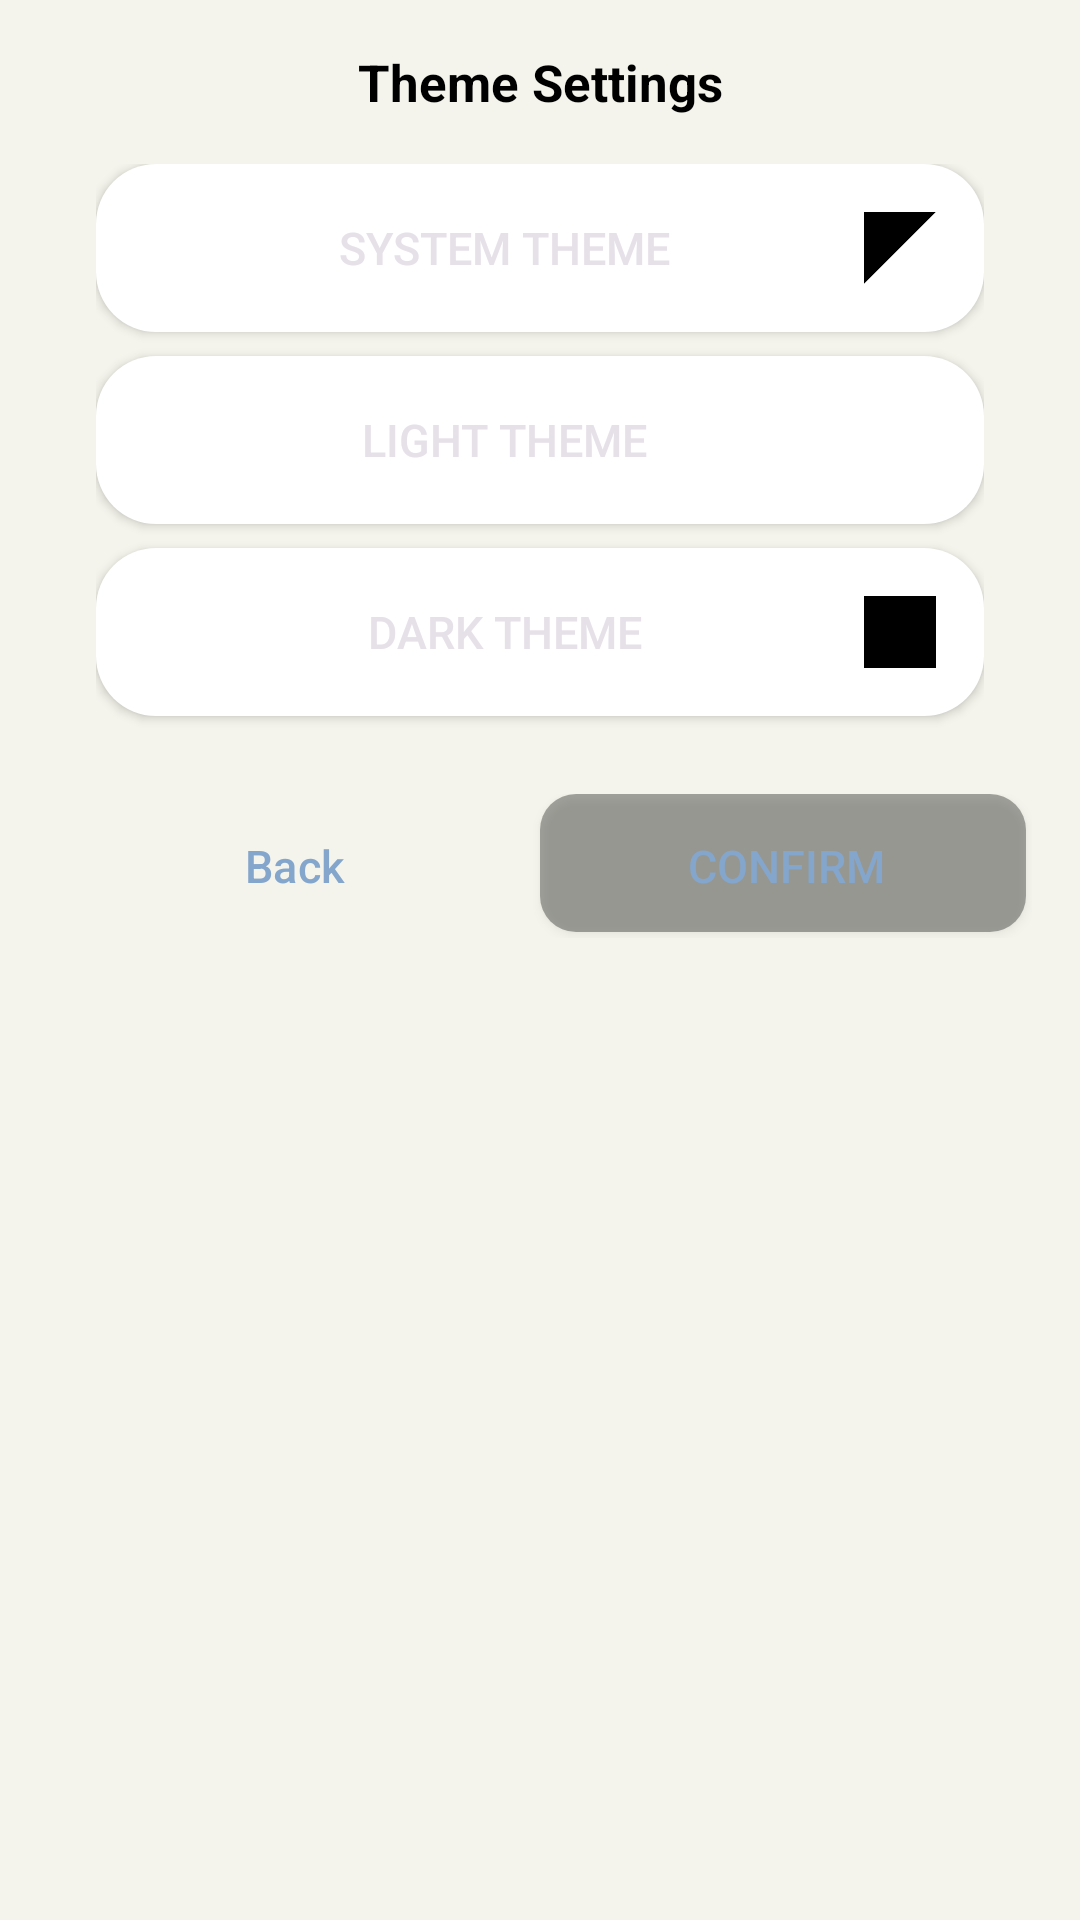

Layout XML and referenced resources for this Android screen:
<!-- AndroidManifest.xml: application theme Theme.MoodSnap.Main -->
<!-- res/layout/dialog_theme_selection.xml -->
<?xml version="1.0" encoding="utf-8"?>
<LinearLayout xmlns:android="http://schemas.android.com/apk/res/android"
    android:layout_width="match_parent"
    android:layout_height="wrap_content"
    xmlns:app="http://schemas.android.com/apk/res-auto"
    android:orientation="vertical"
    android:padding="@dimen/spacing_large">

    <androidx.constraintlayout.widget.ConstraintLayout
        android:layout_width="match_parent"
        android:layout_height="wrap_content">

        <TextView
            android:id="@+id/text_theme"
            android:layout_width="match_parent"
            android:layout_height="wrap_content"
            android:text="@string/theme_settings"
            android:textSize="@dimen/text_size_xlarge"
            android:textStyle="bold"
            android:gravity="center"
            android:textColor="@color/secundary"
            android:layout_marginBottom="@dimen/spacing_large"
            app:layout_constraintStart_toStartOf="parent"
            app:layout_constraintEnd_toEndOf="parent"
            app:layout_constraintTop_toTopOf="parent"/>

        <ScrollView
            android:id="@+id/linear_themes"
            android:layout_width="match_parent"
            android:layout_height="wrap_content"
            app:layout_constraintStart_toStartOf="parent"
            app:layout_constraintEnd_toEndOf="parent"
            app:layout_constraintTop_toBottomOf="@+id/text_theme"
            app:layout_constraintBottom_toTopOf="@+id/linear_final_buttons"
            >

            <LinearLayout
                android:id="@+id/themes_container"
                android:layout_width="match_parent"
                android:layout_height="wrap_content"
                android:orientation="vertical"
                android:paddingTop="@dimen/spacing_large"
                android:paddingStart="@dimen/spacing_large"
                android:paddingEnd="@dimen/spacing_large"
                >

                <Button
                    android:id="@+id/btn_system_theme"
                    android:layout_width="match_parent"
                    android:layout_height="wrap_content"
                    android:layout_marginBottom="@dimen/spacing_normal"
                    android:background="@drawable/background_rounded"
                    android:backgroundTint="@color/white"
                    android:drawableEnd="@drawable/ic_half_square"
                    android:padding="16dp"
                    android:text="@string/system_theme"
                    android:textSize="@dimen/button_size"/>

                <Button
                    android:id="@+id/btn_light_theme"
                    android:layout_width="match_parent"
                    android:layout_height="wrap_content"
                    android:layout_marginBottom="@dimen/spacing_normal"
                    android:background="@drawable/background_rounded"
                    android:backgroundTint="@color/white"
                    android:drawableEnd="@drawable/ic_white_square"
                    android:padding="16dp"
                    android:text="@string/light_theme"
                    android:textSize="@dimen/button_size"/>

                <Button
                    android:id="@+id/btn_dark_theme"
                    android:layout_width="match_parent"
                    android:layout_height="wrap_content"
                    android:text="@string/dark_theme"
                    android:textSize="@dimen/button_size"
                    android:layout_marginBottom="@dimen/spacing_large"
                    android:background="@drawable/background_rounded"
                    android:backgroundTint="@color/white"
                    android:drawableEnd="@drawable/ic_black_square"
                    android:padding="16dp"/>

            </LinearLayout>

        </ScrollView>

        <LinearLayout
            android:id="@+id/linear_final_buttons"
            android:layout_width="match_parent"
            android:layout_height="wrap_content"
            android:orientation="horizontal"
            android:gravity="center"
            android:paddingTop="10dp"
            app:layout_constraintStart_toStartOf="parent"
            app:layout_constraintEnd_toEndOf="parent"
            app:layout_constraintTop_toBottomOf="@+id/linear_themes"
            app:layout_constraintBottom_toBottomOf="parent"
            >

            <com.google.android.material.button.MaterialButton
                android:id="@+id/btn_back"
                android:layout_width="wrap_content"
                android:layout_height="wrap_content"
                android:layout_weight="1"
                android:textSize="@dimen/button_confirm_cancel"
                android:background="@android:color/transparent"
                android:textColor="@color/primary_green"
                android:text="@string/btn_back" />

            <Button
                android:id="@+id/btn_confirm"
                android:layout_width="wrap_content"
                android:layout_height="wrap_content"
                android:layout_weight="1"
                android:textSize="@dimen/button_confirm_cancel"
                android:background="@drawable/rounded_button_shadow_green"
                android:textColor="@color/primary_green"
                android:text="@string/btn_confirm"/>
        </LinearLayout>

    </androidx.constraintlayout.widget.ConstraintLayout>

</LinearLayout>
<!-- resources referenced by this layout -->
<resources>
  <color name="primary_green">#84A6CC</color>
  <color name="secundary">#000</color>
  <color name="white">#FFFFFF</color>
  <dimen name="button_confirm_cancel">16sp</dimen>
  <dimen name="button_size">16sp</dimen>
  <dimen name="spacing_large">16dp</dimen>
  <dimen name="spacing_normal">8dp</dimen>
  <dimen name="text_size_xlarge">19sp</dimen>
  <!-- drawable background_rounded (drawable) -->
  <?xml version="1.0" encoding="utf-8"?>
  <shape xmlns:android="http://schemas.android.com/apk/res/android"
      android:shape="rectangle">
      <solid android:color="@color/primary_background"/>
      <corners android:radius="20dp"/>
      <padding
          android:left="20dp"
          android:right="20dp"
          android:bottom="20dp" />
  </shape>
  <!-- drawable ic_black_square (drawable) -->
  <vector xmlns:android="http://schemas.android.com/apk/res/android"
      android:width="24dp"
      android:height="24dp"
      android:viewportWidth="24"
      android:viewportHeight="24">
  
      <path
          android:fillColor="#000000"
          android:pathData="M0,0 H24 V24 H0 Z" />
  </vector>
  <!-- drawable ic_half_square (drawable) -->
  <vector xmlns:android="http://schemas.android.com/apk/res/android"
      android:width="24dp"
      android:height="24dp"
      android:viewportWidth="24"
      android:viewportHeight="24">
  
      
      <path
          android:fillColor="#000000"
          android:pathData="M0,0 L24,0 L0,24 Z" />
  
      
      <path
          android:fillColor="#FFFFFF"
          android:pathData="M24,24 L0,24 L24,0 Z" />
  </vector>
  <!-- drawable ic_white_square (drawable) -->
  <vector xmlns:android="http://schemas.android.com/apk/res/android"
      android:width="24dp"
      android:height="24dp"
      android:viewportWidth="24"
      android:viewportHeight="24">
  
      <path
          android:fillColor="#FFFFFF"
          android:pathData="M0,0 H24 V24 H0 Z" />
  </vector>
  <!-- drawable rounded_button_shadow_green (drawable) -->
  <layer-list xmlns:android="http://schemas.android.com/apk/res/android">
      
      <item android:right="2dp" android:bottom="2dp">
          <shape android:shape="rectangle">
              <solid android:color="#55000000"/>
              <corners android:radius="12dp"/>
          </shape>
      </item>
  
      
      <item>
          <shape android:shape="rectangle">
              <corners android:radius="12dp"/>
          </shape>
      </item>
  </layer-list>
  <string name="btn_back">Back</string>
  <string name="btn_confirm">Confirm</string>
  <string name="dark_theme">Dark Theme</string>
  <string name="light_theme">Light Theme</string>
  <string name="system_theme">System Theme</string>
  <string name="theme_settings">Theme Settings</string>
  <style name="Theme.MoodSnap.Main" parent="Theme.Material3.Dark.NoActionBar">
          <item name="android:windowBackground">@color/primary_background</item>
          <item name="android:statusBarColor">@color/dark_secondary_variant</item>
          <item name="android:navigationBarColor">@color/dark_primary</item>
          <item name="android:windowLightStatusBar">true</item>
      </style>
  <color name="primary_background">#f4f4ec</color>
  <color name="dark_secondary_variant">#1F1F1F</color>
  <color name="dark_primary">#1E1E1E</color>
</resources>
